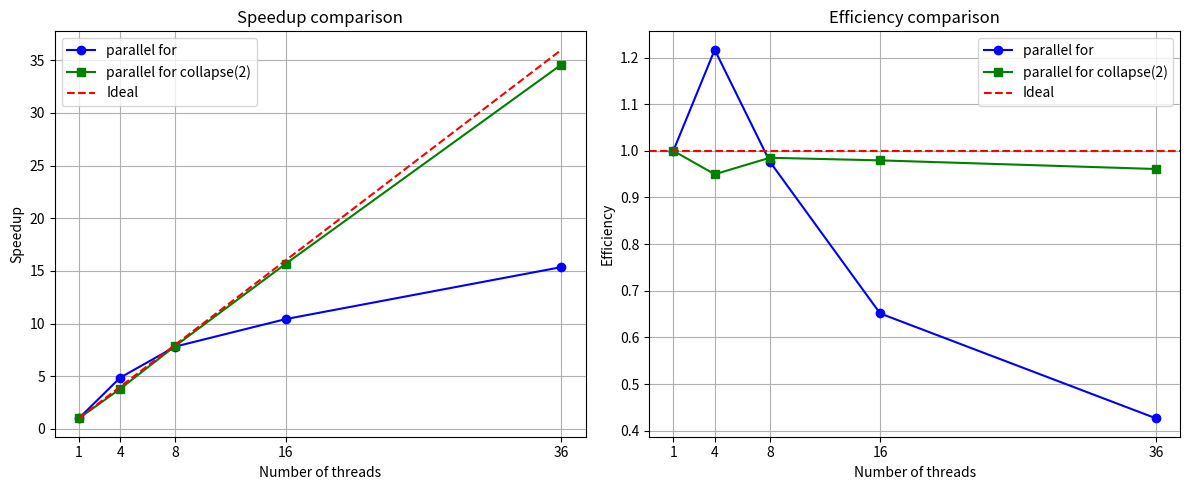

Write the Python code that produced this figure. (Note: this script raises an exception after producing the figure.)
import matplotlib.pyplot as plt

threads = [1, 4, 8, 16, 36]

# Without collapse
times_no_collapse = [8.463, 1.739, 1.083, 0.812, 0.551]
t1_no = times_no_collapse[0]
speedup_no = [t1_no / t for t in times_no_collapse]
efficiency_no = [s / p for s, p in zip(speedup_no, threads)]

# With collapse(2)
times_collapse = [5.501, 1.448, 0.698, 0.351, 0.159]
t1_col = times_collapse[0]
speedup_col = [t1_col / t for t in times_collapse]
efficiency_col = [s / p for s, p in zip(speedup_col, threads)]

fig, (ax1, ax2) = plt.subplots(1, 2, figsize=(12, 5))

# Speedup plot
ax1.plot(threads, speedup_no, 'bo-', label='parallel for')
ax1.plot(threads, speedup_col, 'gs-', label='parallel for collapse(2)')
ax1.plot(threads, threads, 'r--', label='Ideal')
ax1.set_xlabel('Number of threads')
ax1.set_ylabel('Speedup')
ax1.set_title('Speedup comparison')
ax1.set_xticks(threads)
ax1.legend()
ax1.grid(True)

# Efficiency plot
ax2.plot(threads, efficiency_no, 'bo-', label='parallel for')
ax2.plot(threads, efficiency_col, 'gs-', label='parallel for collapse(2)')
ax2.axhline(y=1.0, color='r', linestyle='--', label='Ideal')
ax2.set_xlabel('Number of threads')
ax2.set_ylabel('Efficiency')
ax2.set_title('Efficiency comparison')
ax2.set_xticks(threads)
ax2.legend()
ax2.grid(True)

plt.tight_layout()
plt.savefig('/home/khaoula/cours/ci2/S8/Parallel computing/TP3/plot_ex4_comparison.png', dpi=150)
print("Plot saved to plot_ex4_comparison.png")
